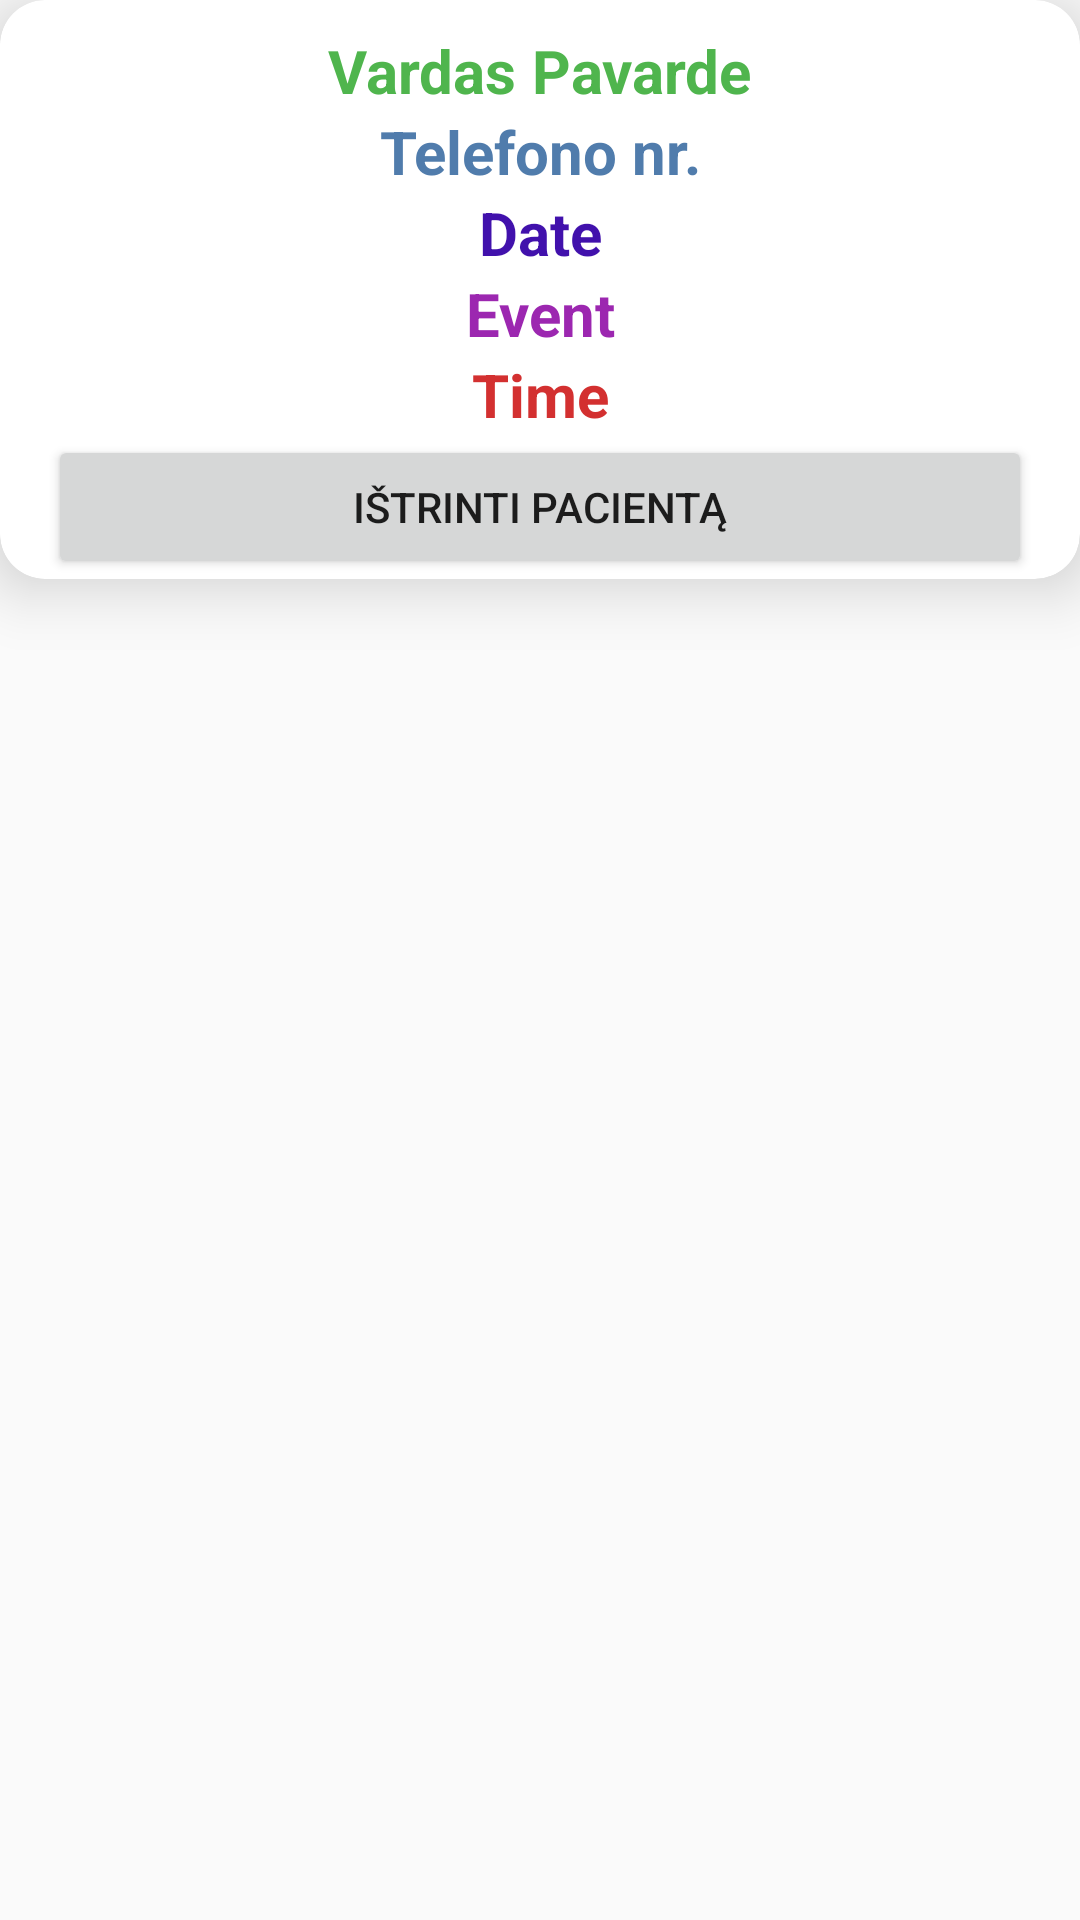

Layout XML and referenced resources for this Android screen:
<!-- AndroidManifest.xml: application theme AppTheme -->
<!-- res/layout/show_events_rowlayout.xml -->
<?xml version="1.0" encoding="utf-8"?>
<LinearLayout xmlns:android="http://schemas.android.com/apk/res/android"
    xmlns:app="http://schemas.android.com/apk/res-auto"
    android:layout_width="match_parent"
    android:layout_height="wrap_content"
    android:layout_margin="10dp"
    android:orientation="vertical">


    <androidx.cardview.widget.CardView
        android:layout_width="match_parent"
        android:layout_height="wrap_content"
        app:cardCornerRadius="15dp"
        app:cardElevation="12sp">


        <LinearLayout
            android:layout_width="match_parent"
            android:layout_height="wrap_content"
            android:layout_marginTop="10dp"
            android:orientation="vertical"
            android:paddingLeft="16dp"
            android:paddingRight="16dp">

            <LinearLayout
                android:layout_width="wrap_content"
                android:layout_height="wrap_content"
                android:layout_gravity="center"
                android:orientation="horizontal">

                <TextView
                    android:id="@+id/cName"
                    android:layout_width="wrap_content"
                    android:layout_height="wrap_content"
                    android:layout_marginRight="5dp"
                    android:text="Vardas"
                    android:textColor="#FF4FB54D"
                    android:textSize="20sp"
                    android:textStyle="bold" />

                <TextView
                    android:id="@+id/cSurname"
                    android:textColor="#4FB54D"
                    android:layout_width="match_parent"
                    android:layout_height="wrap_content"
                    android:text="Pavarde"
                    android:textSize="20sp"
                    android:textStyle="bold" />
            </LinearLayout>

            <TextView
                android:id="@+id/cPhone"
                android:layout_width="match_parent"
                android:layout_height="wrap_content"
                android:gravity="center"
                android:text="Telefono nr."
                android:textColor="#507CAC"
                android:textSize="20sp"
                android:textStyle="bold" />


            <TextView
                android:id="@+id/date_event"
                android:layout_width="match_parent"
                android:layout_height="wrap_content"
                android:gravity="center"
                android:text="Date"
                android:textColor="#4111AC"
                android:textSize="20sp"
                android:textStyle="bold"
                app:layout_constraintBottom_toTopOf="@+id/name_event" />


            <TextView
                android:id="@+id/name_event"
                android:layout_width="match_parent"
                android:layout_height="wrap_content"
                android:gravity="center"
                android:text="Event"
                android:textColor="#9C27B0"
                android:textSize="20sp"
                android:textStyle="bold"
                app:layout_constraintBottom_toBottomOf="@+id/date_event" />

            <TextView
                android:id="@+id/time_event"
                android:layout_width="match_parent"
                android:layout_height="wrap_content"
                android:gravity="center"
                android:text="Time"
                android:textColor="#D33030"
                android:textSize="20sp"
                android:textStyle="bold"
                app:layout_constraintBottom_toBottomOf="@+id/name_event" />

            <Button
                android:layout_width="match_parent"
                android:layout_height="wrap_content"
                android:id="@+id/delete_event"
                android:textAllCaps="true"
                android:text="Ištrinti pacientą"/>



        </LinearLayout>
    </androidx.cardview.widget.CardView>
</LinearLayout>
<!-- resources referenced by this layout -->
<resources>
  <style name="AppTheme" parent="Theme.AppCompat.Light.NoActionBar">
          
          <item name="colorPrimary">@color/colorPrimary</item>
          <item name="colorPrimaryDark">@color/colorPrimaryDark</item>
          <item name="colorAccent">@color/colorAccent</item>
      </style>
  <color name="colorPrimary">#6200EE</color>
  <color name="colorPrimaryDark">#3700B3</color>
  <color name="colorAccent">#03DAC5</color>
</resources>
